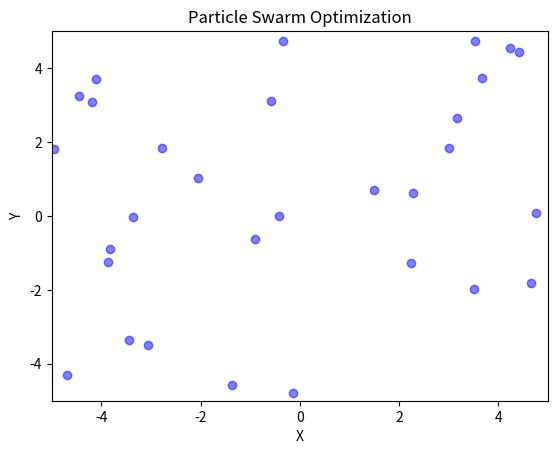

Source code (Python):
import numpy as np
import matplotlib.pyplot as plt
from matplotlib.animation import FuncAnimation
import time

def objective_function(x):
    return sum(x**2)

def initialize_particles(num_particles, num_dimensions, search_space):
    positions = np.random.uniform(low=search_space[0], high=search_space[1], size=(num_particles, num_dimensions))
    velocities = np.random.rand(num_particles, num_dimensions)
    return positions, velocities

def update_velocity(positions, velocities, personal_best, global_best, inertia_weight, cognitive_param, social_param):
    inertia_term = inertia_weight * velocities
    cognitive_term = cognitive_param * np.random.rand() * (personal_best - positions)
    social_term = social_param * np.random.rand() * (global_best - positions)
    return inertia_term + cognitive_term + social_term

def update_position(positions, velocities):
    return positions + velocities

def plot_particles(ax, positions):
    return ax.scatter(positions[:, 0], positions[:, 1], c='b', marker='o', alpha=0.5)

def pso_optimizer(objective_function, num_particles, num_dimensions, search_space, num_iterations, cognitive_param, social_param, inertia_weight, show_animation=False):
    positions, velocities = initialize_particles(num_particles, num_dimensions, search_space)
    personal_best = positions.copy()

    global_best_index = np.argmin([objective_function(p) for p in positions])
    global_best = positions[global_best_index]

    if show_animation:
        fig, ax = plt.subplots()
        ax.set_xlim(search_space[0], search_space[1])
        ax.set_ylim(search_space[0], search_space[1])
        ax.set_xlabel('X')
        ax.set_ylabel('Y')
        ax.set_title('Particle Swarm Optimization')

        scatter = plot_particles(ax, positions)

    def update(frame):
        nonlocal positions, velocities, personal_best, global_best
        for i in range(num_particles):
            if objective_function(positions[i]) < objective_function(personal_best[i]):
                personal_best[i] = positions[i]

        global_best_index = np.argmin([objective_function(p) for p in personal_best])
        global_best = personal_best[global_best_index]

        velocities = update_velocity(positions, velocities, personal_best, global_best, inertia_weight, cognitive_param, social_param)
        positions = update_position(positions, velocities)

        if show_animation:
            scatter.set_offsets(positions)

    if show_animation:
        ani = FuncAnimation(fig, update, frames=num_iterations, repeat=False)
        plt.show()
    else:
        for _ in range(num_iterations):
            update(None)

    return global_best, objective_function(global_best)
def measure_pso_performance(objective_function, *args, **kwargs):
    start_time = time.time()
    best_solution, best_value = pso_optimizer(objective_function, *args, **kwargs)
    end_time = time.time()
    execution_time = end_time - start_time
    return best_solution, best_value, execution_time

# Example Usage for PSO:
num_particles = 30
num_dimensions = 2
search_space = [-5, 5]
num_iterations = 100  # Increased iterations
cognitive_param = 1.5
social_param = 1.5
inertia_weight = 0.7

best_solution_pso, best_value_pso, execution_time_pso = measure_pso_performance(objective_function, num_particles, num_dimensions, search_space,
                                                                                   num_iterations, cognitive_param, social_param, inertia_weight, show_animation=True)

print("Best Solution (PSO):", best_solution_pso)
print("Best Value (PSO):", best_value_pso)
print("Execution Time (PSO):", execution_time_pso, "seconds")